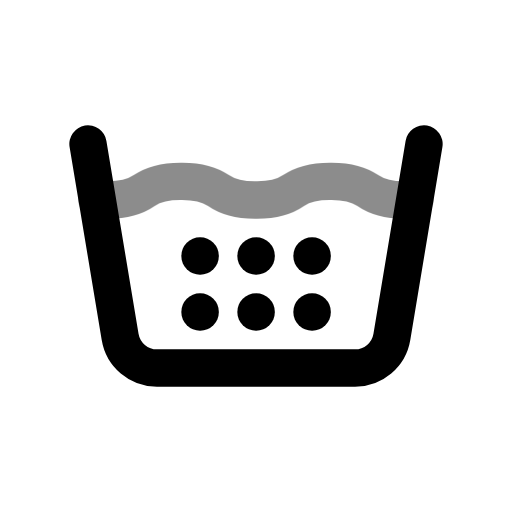
t = 0.00 s
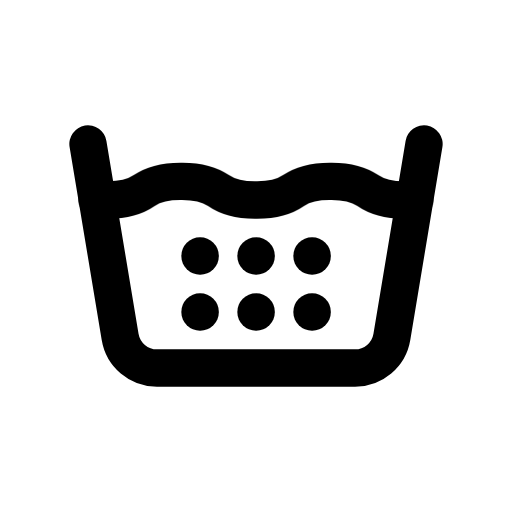
t = 0.60 s
t = 1.04 s: frame unchanged from t = 0.60 s, image omitted
t = 1.66 s: frame unchanged from t = 0.60 s, image omitted
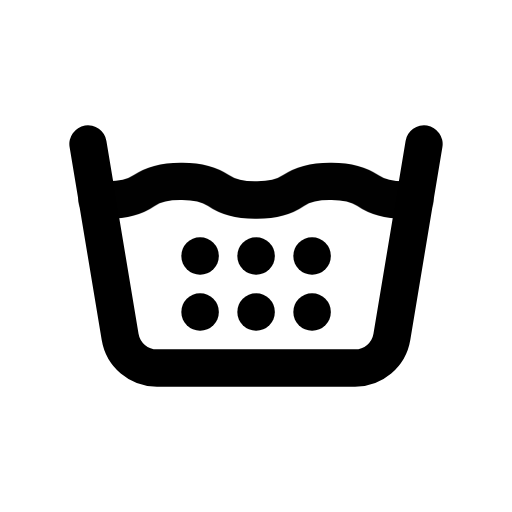
t = 2.06 s
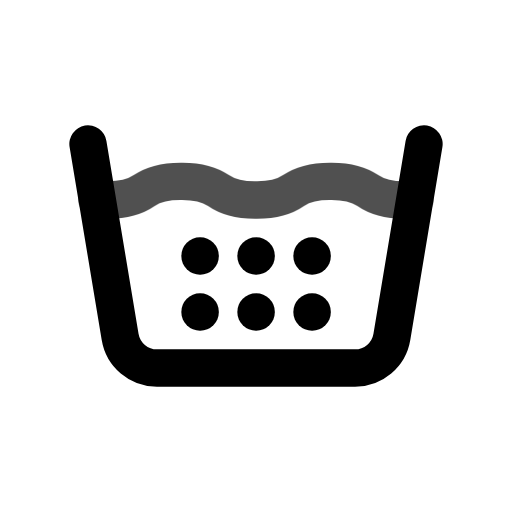
t = 2.85 s

The animated SVG that drew these frames (rendered in a browser with its animation timeline set to each time). Animation: 1 CSS @keyframes rule; one cycle of 3.25 s, repeats indefinitely.

<svg xmlns="http://www.w3.org/2000/svg" width="24" height="24" fill="none" stroke="currentColor" stroke-linecap="round" stroke-linejoin="round" stroke-width="2" viewBox="0 0 24 24">
    <!-- Generated by scripts/icon-expansion/generate.mjs -->
    <!-- Adapted from Tabler Icons 3.34.1.
MIT License

Copyright (c) 2020-2024 Paweł Kuna

Permission is hereby granted, free of charge, to any person obtaining a copy
of this software and associated documentation files (the "Software"), to deal
in the Software without restriction, including without limitation the rights
to use, copy, modify, merge, publish, distribute, sublicense, and/or sell
copies of the Software, and to permit persons to whom the Software is
furnished to do so, subject to the following conditions:

The above copyright notice and this permission notice shall be included in all
copies or substantial portions of the Software.

THE SOFTWARE IS PROVIDED "AS IS", WITHOUT WARRANTY OF ANY KIND, EXPRESS OR
IMPLIED, INCLUDING BUT NOT LIMITED TO THE WARRANTIES OF MERCHANTABILITY,
FITNESS FOR A PARTICULAR PURPOSE AND NONINFRINGEMENT. IN NO EVENT SHALL THE
AUTHORS OR COPYRIGHT HOLDERS BE LIABLE FOR ANY CLAIM, DAMAGES OR OTHER
LIABILITY, WHETHER IN AN ACTION OF CONTRACT, TORT OR OTHERWISE, ARISING FROM,
OUT OF OR IN CONNECTION WITH THE SOFTWARE OR THE USE OR OTHER DEALINGS IN THE
SOFTWARE. -->
    <style>
        @media (prefers-reduced-motion: no-preference) {
            @keyframes ira-exp-pulse { 0%, 100% { opacity: 1; } 22% { opacity: .45; } 40% { opacity: 1; } }
            [data-ira-motion="wash-temperature-6"] { transform-box: fill-box; transform-origin: center; animation: ira-exp-pulse 2.65s ease-in-out -0.6s infinite; }
        }
    </style>
    <g transform="translate(1.5 1.5) scale(.875)"><path d="M9 15h.01"/><path d="M3 6l1.721 10.329a2 2 0 0 0 1.973 1.671h10.612a2 2 0 0 0 1.973 -1.671l1.721 -10.329"/><path d="M12 15h.01"/><path d="M15 15h.01"/><path d="M15 12h.01"/><path d="M12 12h.01"/><path d="M9 12h.01"/></g>
    <g data-ira-motion="wash-temperature-6"><g transform="translate(1.5 1.5) scale(.875)"><path d="M3.486 8.965c.168 .02 .34 .033 .514 .035c.79 .009 1.539 -.178 2 -.5c.461 -.32 1.21 -.507 2 -.5c.79 -.007 1.539 .18 2 .5c.461 .322 1.21 .509 2 .5c.79 .009 1.539 -.178 2 -.5c.461 -.32 1.21 -.507 2 -.5c.79 -.007 1.539 .18 2 .5c.461 .322 1.21 .509 2 .5c.17 0 .339 -.014 .503 -.034"/></g></g>
</svg>
